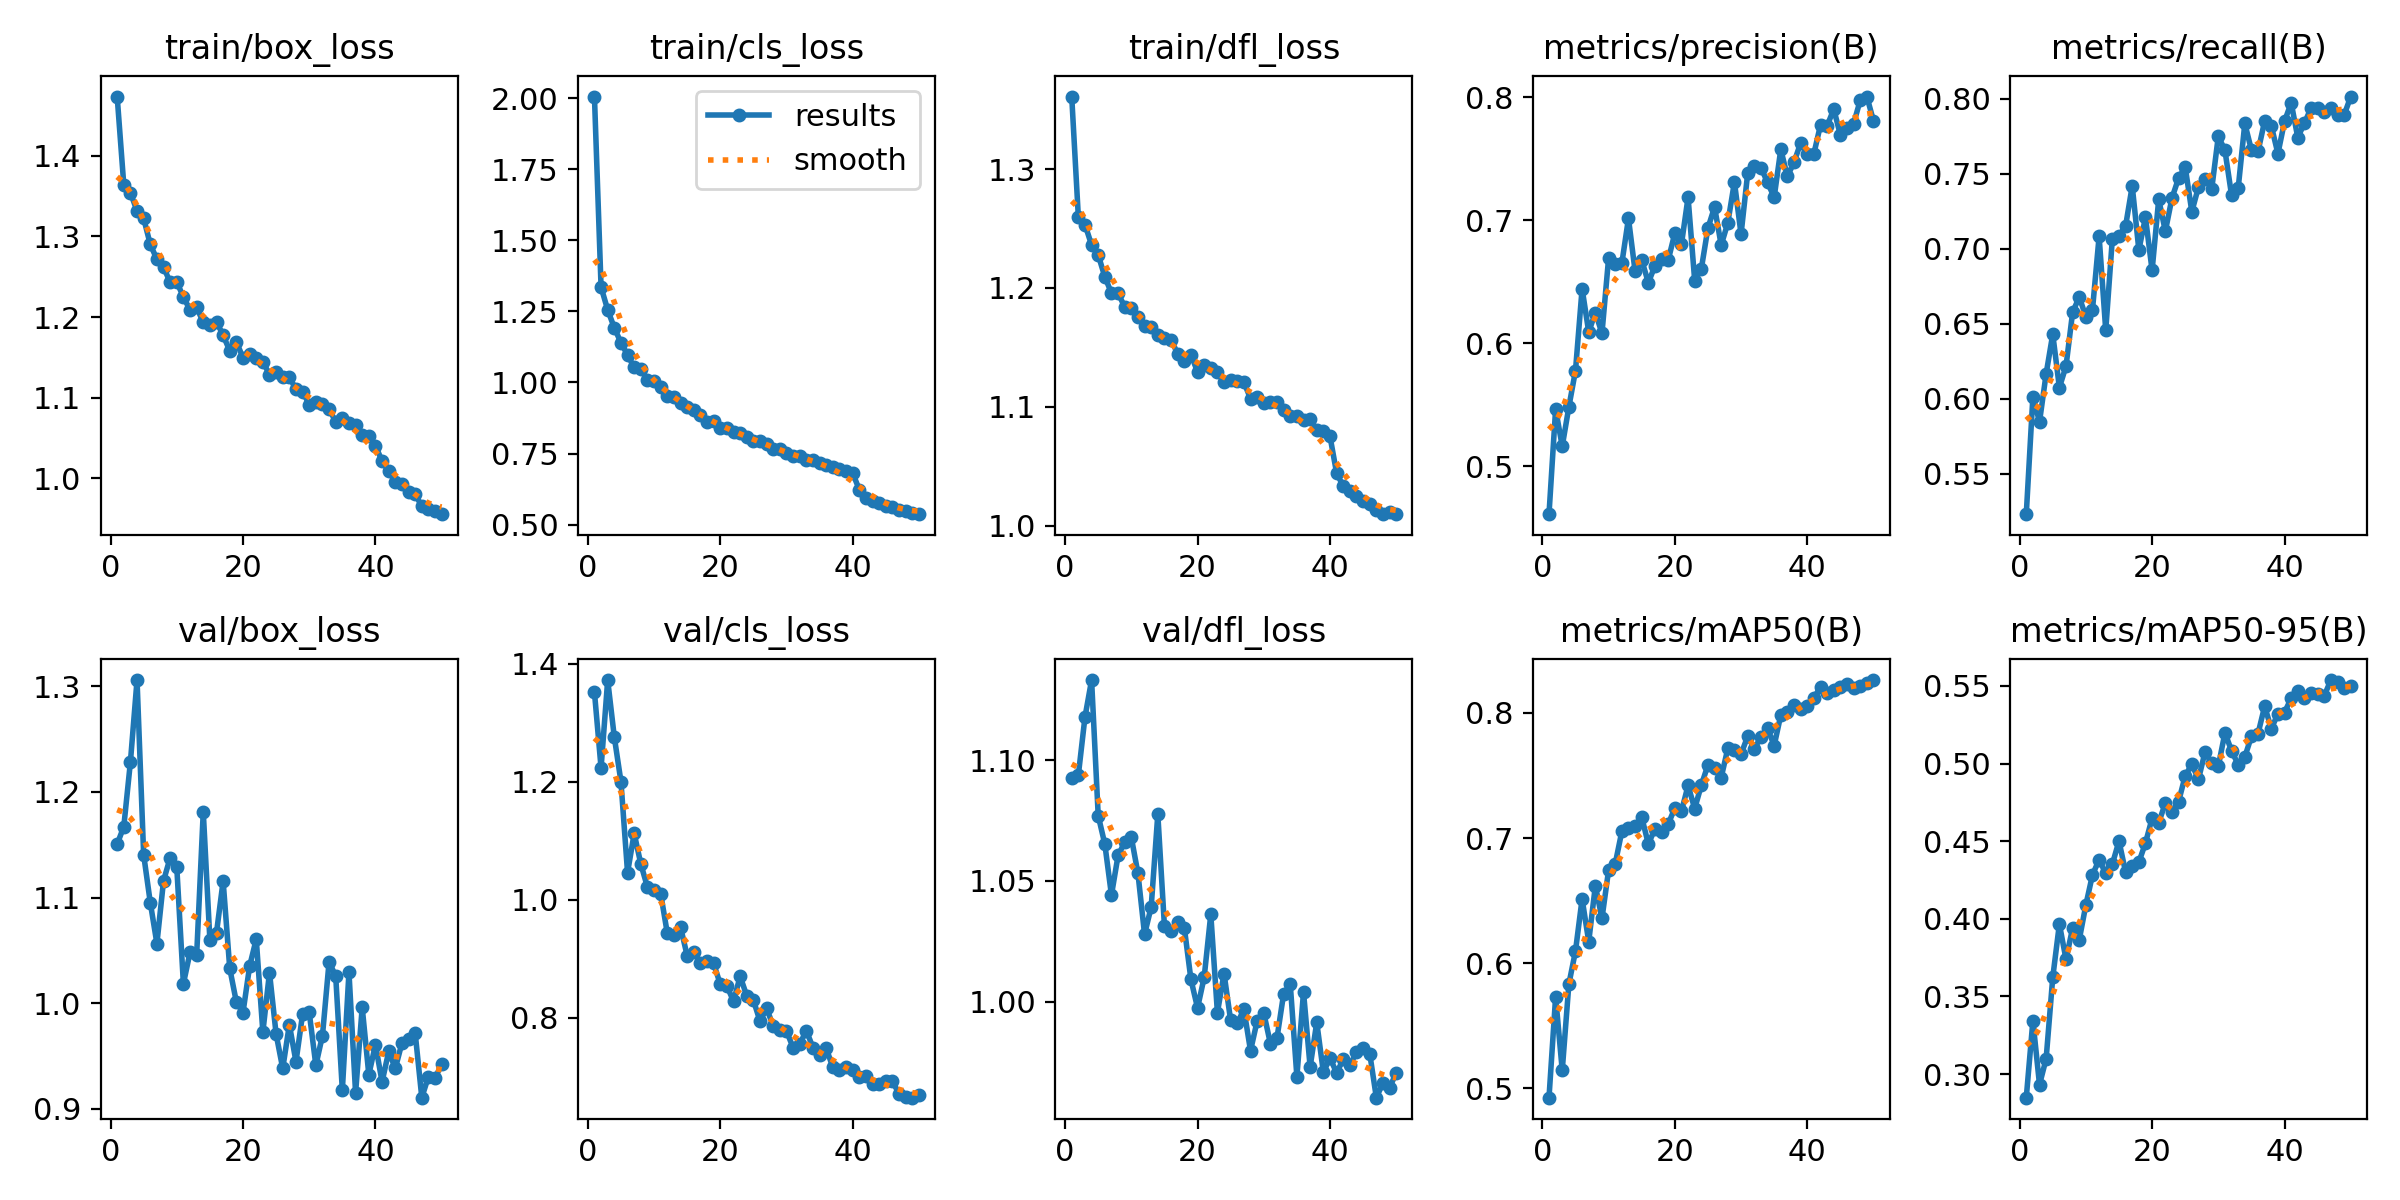

Source data for this figure (header and first rows):
epoch, time, train/box_loss, train/cls_loss, train/dfl_loss, metrics/precision(B), metrics/recall(B), metrics/mAP50(B), metrics/mAP50-95(B), val/box_loss, val/cls_loss, val/dfl_loss, lr/pg0, lr/pg1, lr/pg2
1, 84.9, 1.474, 2.005, 1.361, 0.4612, 0.5232, 0.4925, 0.2848, 1.15, 1.352, 1.092, 0.0004149, 0.0004149, 0.0004149
2, 165.8, 1.364, 1.335, 1.26, 0.5466, 0.6015, 0.5731, 0.3344, 1.167, 1.224, 1.094, 0.0008151, 0.0008151, 0.0008151
3, 244.4, 1.354, 1.255, 1.253, 0.5164, 0.5847, 0.5142, 0.2932, 1.228, 1.373, 1.118, 0.001199, 0.001199, 0.001199
4, 323.7, 1.332, 1.192, 1.236, 0.5484, 0.6166, 0.5832, 0.3099, 1.306, 1.276, 1.133, 0.001176, 0.001176, 0.001176
5, 406.1, 1.323, 1.14, 1.228, 0.5779, 0.6431, 0.6097, 0.3623, 1.14, 1.201, 1.077, 0.001151, 0.001151, 0.001151
6, 486.4, 1.29, 1.097, 1.209, 0.6446, 0.6075, 0.6514, 0.3966, 1.095, 1.046, 1.065, 0.001126, 0.001126, 0.001126
7, 565.6, 1.272, 1.053, 1.196, 0.6093, 0.6217, 0.6172, 0.3739, 1.056, 1.113, 1.044, 0.001102, 0.001102, 0.001102
8, 646.4, 1.262, 1.047, 1.195, 0.6251, 0.6577, 0.6618, 0.3941, 1.116, 1.061, 1.06, 0.001077, 0.001077, 0.001077
9, 725.3, 1.243, 1.01, 1.184, 0.6083, 0.6677, 0.6358, 0.3864, 1.138, 1.022, 1.066, 0.001052, 0.001052, 0.001052
10, 805, 1.243, 1.004, 1.183, 0.6693, 0.6547, 0.6743, 0.409, 1.129, 1.016, 1.068, 0.001027, 0.001027, 0.001027
11, 885, 1.225, 0.9831, 1.176, 0.6644, 0.6595, 0.6794, 0.4284, 1.018, 1.011, 1.053, 0.001002, 0.001002, 0.001002
12, 963.4, 1.209, 0.9538, 1.168, 0.6651, 0.7082, 0.7054, 0.4381, 1.048, 0.9434, 1.028, 0.0009778, 0.0009778, 0.0009778
13, 1044, 1.212, 0.9478, 1.167, 0.7017, 0.6456, 0.708, 0.4292, 1.045, 0.94, 1.039, 0.000953, 0.000953, 0.000953
14, 1124, 1.193, 0.9276, 1.16, 0.6587, 0.7067, 0.7096, 0.4353, 1.181, 0.9539, 1.078, 0.0009283, 0.0009283, 0.0009283
15, 1202, 1.19, 0.9152, 1.158, 0.6679, 0.7085, 0.7168, 0.4501, 1.06, 0.9052, 1.031, 0.0009035, 0.0009035, 0.0009035
16, 1284, 1.194, 0.9018, 1.157, 0.6494, 0.7151, 0.6952, 0.43, 1.067, 0.9119, 1.029, 0.0008787, 0.0008787, 0.0008787
17, 1366, 1.177, 0.8839, 1.145, 0.6631, 0.7418, 0.7073, 0.4338, 1.116, 0.8924, 1.033, 0.000854, 0.000854, 0.000854
18, 1445, 1.158, 0.8622, 1.139, 0.6685, 0.6991, 0.7047, 0.4365, 1.033, 0.8965, 1.031, 0.0008293, 0.0008293, 0.0008293
19, 1525, 1.169, 0.864, 1.144, 0.6677, 0.7209, 0.7111, 0.4488, 1.001, 0.8921, 1.009, 0.0008045, 0.0008045, 0.0008045
20, 1605, 1.15, 0.8401, 1.129, 0.6896, 0.6855, 0.7239, 0.4648, 0.9912, 0.857, 0.9974, 0.0007797, 0.0007797, 0.0007797
21, 1683, 1.154, 0.8397, 1.135, 0.6807, 0.7329, 0.7213, 0.462, 1.035, 0.854, 1.01, 0.000755, 0.000755, 0.000755
22, 1763, 1.149, 0.8274, 1.133, 0.7188, 0.7116, 0.742, 0.4745, 1.061, 0.828, 1.036, 0.0007302, 0.0007302, 0.0007302
23, 1843, 1.144, 0.8227, 1.13, 0.6511, 0.7337, 0.7235, 0.469, 0.9727, 0.8703, 0.9954, 0.0007055, 0.0007055, 0.0007055
24, 1922, 1.129, 0.8089, 1.121, 0.6606, 0.747, 0.7422, 0.4755, 1.029, 0.8373, 1.012, 0.0006808, 0.0006808, 0.0006808
25, 2003, 1.132, 0.7955, 1.123, 0.6938, 0.7544, 0.7584, 0.4921, 0.9709, 0.8301, 0.9922, 0.000656, 0.000656, 0.000656
26, 2081, 1.125, 0.7934, 1.121, 0.7109, 0.7246, 0.7562, 0.4996, 0.9383, 0.7942, 0.991, 0.0006312, 0.0006312, 0.0006312
27, 2161, 1.125, 0.7837, 1.121, 0.6799, 0.7411, 0.7483, 0.4899, 0.9798, 0.8159, 0.9968, 0.0006065, 0.0006065, 0.0006065
28, 2242, 1.111, 0.7658, 1.107, 0.698, 0.7466, 0.7716, 0.5076, 0.9447, 0.786, 0.9797, 0.0005818, 0.0005818, 0.0005818
29, 2321, 1.108, 0.7648, 1.109, 0.7312, 0.7396, 0.7703, 0.5001, 0.9897, 0.7792, 0.992, 0.000557, 0.000557, 0.000557
30, 2401, 1.091, 0.7507, 1.103, 0.6888, 0.775, 0.7671, 0.4984, 0.9913, 0.7774, 0.9953, 0.0005322, 0.0005322, 0.0005322
31, 2480, 1.095, 0.741, 1.104, 0.7382, 0.7654, 0.7813, 0.5199, 0.9413, 0.7494, 0.9826, 0.0005075, 0.0005075, 0.0005075
32, 2559, 1.092, 0.7426, 1.104, 0.7441, 0.7356, 0.7715, 0.5082, 0.9695, 0.756, 0.985, 0.0004827, 0.0004827, 0.0004827
33, 2638, 1.086, 0.7288, 1.098, 0.7429, 0.7403, 0.7805, 0.4994, 1.039, 0.7779, 1.003, 0.000458, 0.000458, 0.000458
34, 2717, 1.07, 0.726, 1.092, 0.7309, 0.7834, 0.7879, 0.5043, 1.026, 0.7495, 1.007, 0.0004332, 0.0004332, 0.0004332
35, 2797, 1.075, 0.7151, 1.093, 0.7188, 0.7656, 0.7738, 0.5176, 0.9177, 0.7363, 0.9689, 0.0004085, 0.0004085, 0.0004085
36, 2877, 1.068, 0.7087, 1.089, 0.7577, 0.7648, 0.7983, 0.5194, 1.029, 0.7483, 1.004, 0.0003837, 0.0003837, 0.0003837
37, 2956, 1.066, 0.704, 1.09, 0.7358, 0.7852, 0.8005, 0.537, 0.9152, 0.7159, 0.9729, 0.000359, 0.000359, 0.000359
38, 3036, 1.053, 0.6954, 1.08, 0.7473, 0.7818, 0.8062, 0.5224, 0.9961, 0.7117, 0.9914, 0.0003343, 0.0003343, 0.0003343
39, 3115, 1.052, 0.6874, 1.08, 0.7629, 0.7633, 0.8033, 0.5321, 0.9324, 0.7167, 0.9707, 0.0003095, 0.0003095, 0.0003095
40, 3196, 1.04, 0.6809, 1.075, 0.7543, 0.7848, 0.8059, 0.5329, 0.9609, 0.7116, 0.9766, 0.0002848, 0.0002848, 0.0002848
41, 3276, 1.022, 0.6226, 1.044, 0.7543, 0.7972, 0.8118, 0.5421, 0.9256, 0.7004, 0.9705, 0.00026, 0.00026, 0.00026
42, 3352, 1.009, 0.5935, 1.033, 0.7777, 0.774, 0.8211, 0.5465, 0.9544, 0.7016, 0.9761, 0.0002352, 0.0002352, 0.0002352
43, 3430, 0.9959, 0.5822, 1.03, 0.7769, 0.7837, 0.8155, 0.5425, 0.9384, 0.6883, 0.9736, 0.0002105, 0.0002105, 0.0002105
44, 3505, 0.993, 0.5751, 1.025, 0.7905, 0.7936, 0.8182, 0.5455, 0.9624, 0.6872, 0.9791, 0.0001857, 0.0001857, 0.0001857
45, 3581, 0.9825, 0.5639, 1.021, 0.7695, 0.7937, 0.8205, 0.5451, 0.966, 0.6934, 0.9807, 0.000161, 0.000161, 0.000161
46, 3659, 0.9807, 0.5609, 1.019, 0.7748, 0.7912, 0.8234, 0.5438, 0.9718, 0.6922, 0.9785, 0.0001363, 0.0001363, 0.0001363
47, 3735, 0.9651, 0.55, 1.014, 0.7788, 0.7937, 0.8199, 0.5538, 0.9107, 0.671, 0.9602, 0.0001115, 0.0001115, 0.0001115
48, 3813, 0.9619, 0.5481, 1.01, 0.7978, 0.7889, 0.8216, 0.5527, 0.9307, 0.6661, 0.9663, 8.675e-05, 8.675e-05, 8.675e-05
49, 3889, 0.9594, 0.5422, 1.011, 0.8007, 0.7891, 0.8241, 0.5488, 0.9289, 0.6646, 0.9644, 6.2e-05, 6.2e-05, 6.2e-05
50, 3966, 0.9556, 0.5369, 1.01, 0.7808, 0.8013, 0.8263, 0.5497, 0.9427, 0.6686, 0.9705, 3.725e-05, 3.725e-05, 3.725e-05
